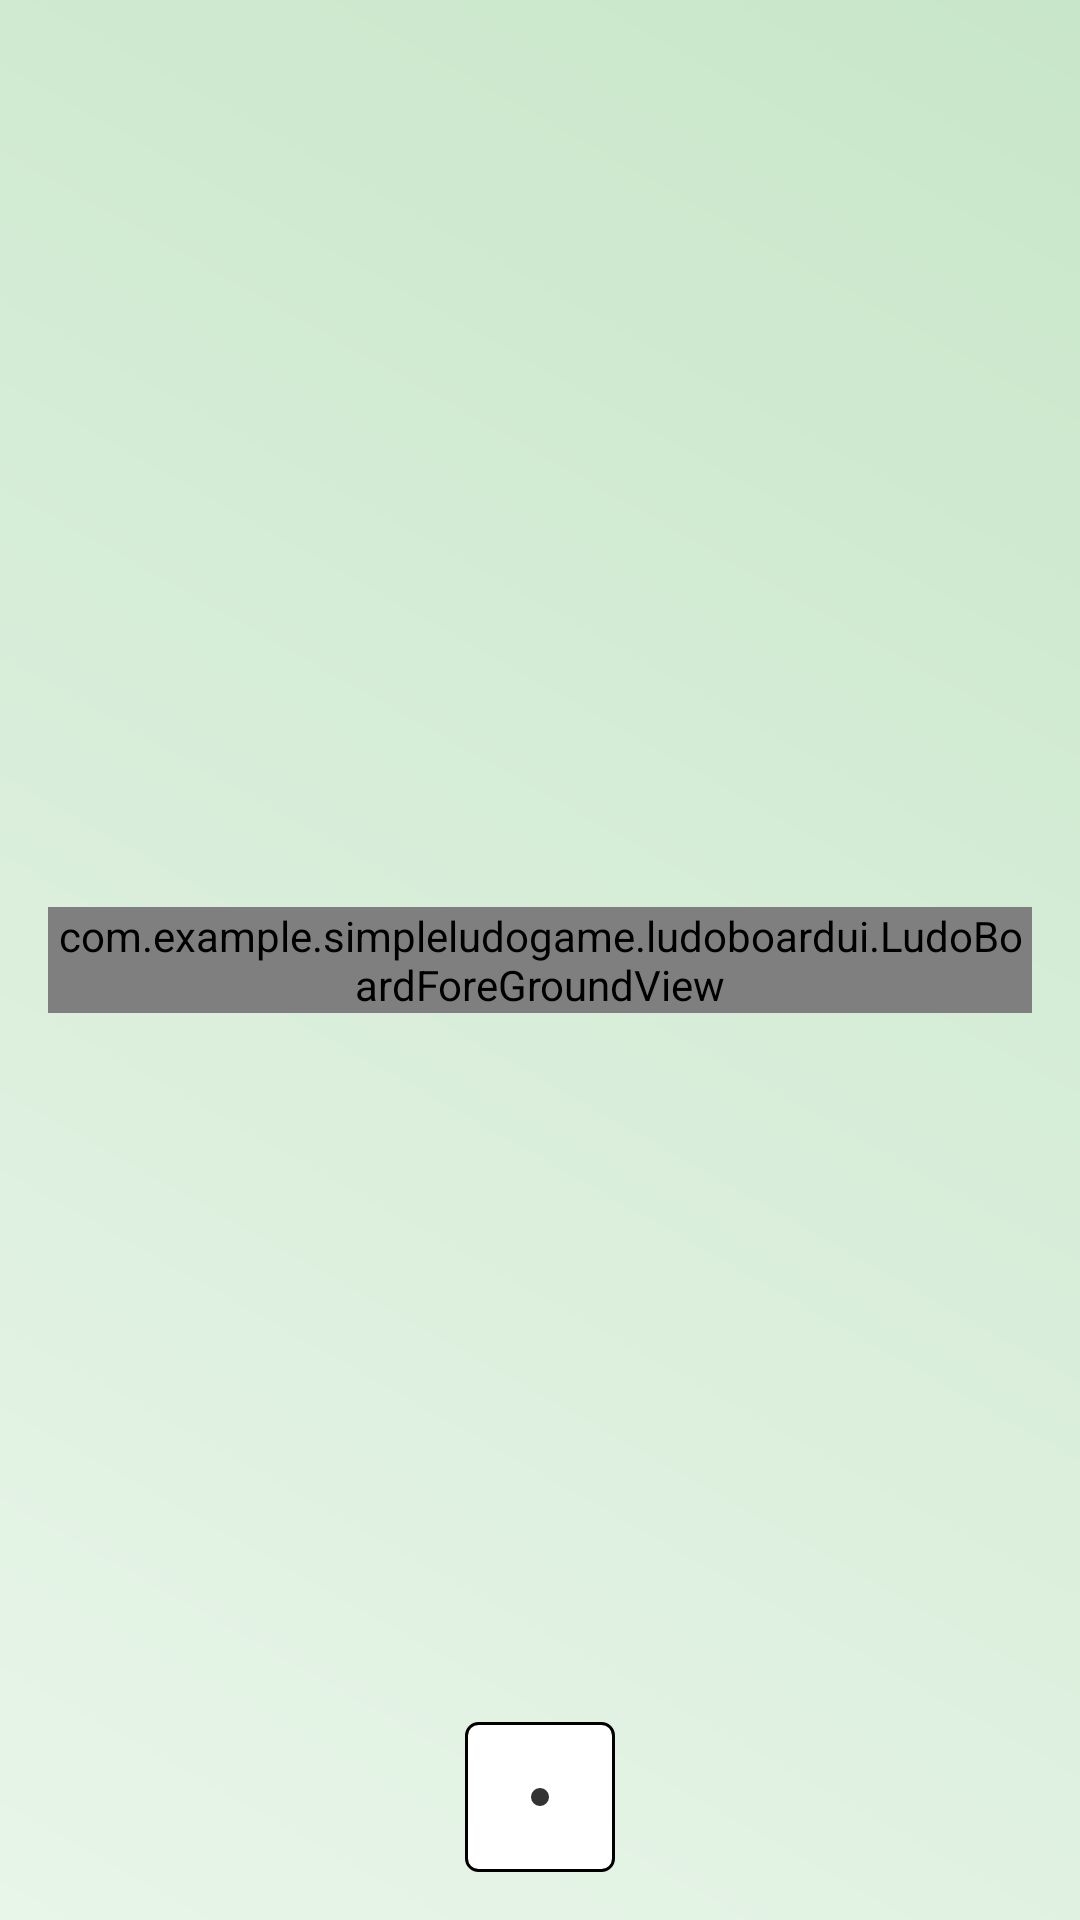

Produce the Android XML layout that renders to this screen, including the resource entries it uses.
<!-- AndroidManifest.xml: application theme Theme.SimpleLudoGame -->
<!-- res/layout/fragment_game.xml -->
<?xml version="1.0" encoding="utf-8"?>
<layout xmlns:android="http://schemas.android.com/apk/res/android"
    xmlns:app="http://schemas.android.com/apk/res-auto"
    xmlns:tools="http://schemas.android.com/tools">

    <androidx.constraintlayout.widget.ConstraintLayout
        android:id="@+id/game_layout"
        android:layout_width="match_parent"
        android:layout_height="match_parent"
        android:background="@drawable/bg_gradient_home"
        tools:context=".game.GameFragment"
        android:padding="16dp">

        <FrameLayout
            android:id="@+id/board_container"
            android:layout_width="wrap_content"
            android:layout_height="wrap_content"
            app:layout_constraintBottom_toBottomOf="parent"
            app:layout_constraintEnd_toEndOf="parent"
            app:layout_constraintStart_toStartOf="parent"
            app:layout_constraintTop_toTopOf="parent">

            <com.example.simpleludogame.ludoboardui.LudoBoardBackgroundView
                android:id="@+id/ludo_board_background"
                android:layout_width="wrap_content"
                android:layout_height="wrap_content" />

            <com.example.simpleludogame.ludoboardui.LudoBoardForeGroundView
                android:id="@+id/ludo_board_foreground"
                android:layout_width="wrap_content"
                android:layout_height="wrap_content"
                android:elevation="4dp" />
        </FrameLayout>

        <ImageButton
            android:id="@+id/dice_button"
            android:layout_width="50dp"
            android:layout_height="50dp"
            android:background="?attr/selectableItemBackgroundBorderless"
            android:src="@drawable/dice_1"
            android:scaleType="fitCenter"
            android:elevation="12dp"
            android:stateListAnimator="@animator/dice_click"
            app:layout_constraintBottom_toBottomOf="parent"
            app:layout_constraintEnd_toEndOf="parent"
            app:layout_constraintStart_toStartOf="parent"
            android:contentDescription="@string/roll_dice"/>

        <LinearLayout
            android:id="@+id/developer_panel"
            android:layout_width="wrap_content"
            android:layout_height="wrap_content"
            android:orientation="horizontal"
            android:visibility="gone"
            app:layout_constraintBottom_toBottomOf="parent"
            app:layout_constraintEnd_toEndOf="parent"
            app:layout_constraintStart_toStartOf="parent"
            tools:visibility="visible">

            <EditText
                android:id="@+id/dev_dice_value"
                android:layout_width="60dp"
                android:layout_height="wrap_content"
                android:hint="1-6"
                android:inputType="number"
                android:textAlignment="center" />

            <Button
                android:id="@+id/dev_roll_button"
                android:layout_width="wrap_content"
                android:layout_height="wrap_content"
                android:text="@string/roll" />
        </LinearLayout>


    </androidx.constraintlayout.widget.ConstraintLayout>
</layout>
<!-- resources referenced by this layout -->
<resources>
  <!-- drawable bg_gradient_home (drawable) -->
  <?xml version="1.0" encoding="utf-8"?>
  <shape xmlns:android="http://schemas.android.com/apk/res/android">
      <gradient
          android:angle="45"
          android:endColor="@color/green_background_end"
          android:startColor="@color/green_background_start"
          android:type="linear" />
  </shape>
  <!-- drawable dice_1 (drawable) -->
  <?xml version="1.0" encoding="utf-8"?>
  <vector xmlns:android="http://schemas.android.com/apk/res/android"
      android:width="100dp"
      android:height="100dp"
      android:viewportWidth="100"
      android:viewportHeight="100">
      
      <path
          android:fillColor="#FFFFFF"
          android:strokeColor="#000000"
          android:strokeWidth="2"
          android:pathData="M9,1h82a8,8 0,0 1,8 8v82a8,8 0,0 1,-8 8h-82a8,8 0,0 1,-8 -8v-82a8,8 0,0 1,8 -8z" />
      
      <path
          android:fillColor="#333333"
          android:pathData="M50,44a6,6 0,1 1,0 12,6 6 0,1 1,0 -12" />
  </vector>
  <string name="roll">Roll</string>
  <string name="roll_dice">Roll Dice</string>
  <style name="Theme.SimpleLudoGame" parent="Theme.MaterialComponents.DayNight.NoActionBar">
          
          <item name="colorPrimary">@color/green_primary</item>
          <item name="colorPrimaryVariant">@color/green_primary_variant</item>
          <item name="colorOnPrimary">@color/white</item>
          
          <item name="colorSecondary">@color/green_secondary</item>
          <item name="colorSecondaryVariant">@color/green_primary</item>
          <item name="colorOnSecondary">@color/black</item>
  
          <item name="android:windowBackground">@color/green_background_start</item>
  
          
          <item name="android:statusBarColor">@android:color/transparent</item>
          <item name="android:navigationBarColor">@android:color/transparent</item>
      </style>
  <color name="green_background_end">#C8E6C9</color>
  <color name="green_background_start">#E8F5E9</color>
  <color name="green_primary">#2E7D32</color>
  <color name="green_primary_variant">#1B5E20</color>
  <color name="white">#FFFFFFFF</color>
  <color name="green_secondary">#81C784</color>
  <color name="black">#FF000000</color>
</resources>
